Image classification data set "dataset_split" (Ibad2004/plant_Disease_detection on GitHub). Class labels (15): pepper bell bacterial spot, pepper bell healthy, potato early blight, potato late blight, potato healthy, tomato bacterial spot, tomato early blight, tomato late blight, tomato leaf mold, tomato septoria leaf spot, tomato two-spotted spider mite, tomato target spot, tomato yellow leaf curl virus, tomato mosaic virus, tomato healthy.

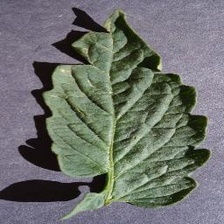
Label: tomato healthy

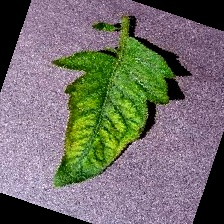
Label: tomato mosaic virus

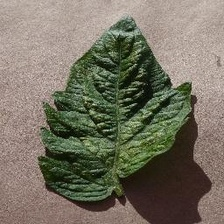
Label: tomato two-spotted spider mite

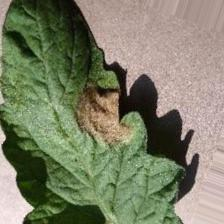
Label: tomato late blight

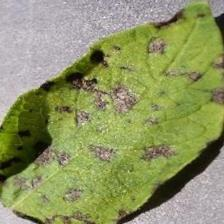
Label: potato early blight

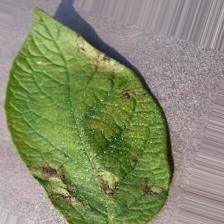
Label: potato late blight
